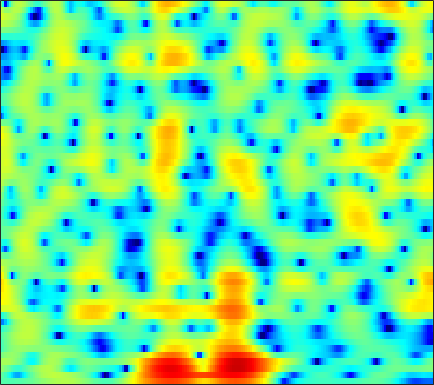

Values plotted in this chart, from the file beside it:
-2.1724, -2.1873, -2.2262, -2.2634, -2.2817, -2.2896, -2.2736, -2.2499, -2.1862, -2.0845, -1.9503, -1.8222, -1.6137, -1.364, -1.1561, -0.85684, -0.53091, -0.27429, 0.07117, 0.41745, 0.7486, 0.98559, 1.2861, 1.5617
-1.19, -1.909, -3.033, -4.382, -5.561, -7.343, -9.156, -10.16, -10.26, -8.938, -7.079, -5.712, -4.087, -2.698, -1.805, -0.7808, 0.07799, 0.6253, 1.243, 1.747, 2.148, 2.386, 2.623, 2.775
0.9511, 0.5103, -0.1888, -1.005, -1.665, -2.553, -3.302, -3.676, -3.837, -3.581, -3.009, -2.468, -1.704, -0.9417, -0.3932, 0.2879, 0.8902, 1.298, 1.771, 2.138, 2.385, 2.479, 2.474, 2.287
1.615, 1.742, 1.778, 1.677, 1.515, 1.196, 0.764, 0.3597, -0.2974, -1.109, -2.082, -2.933, -4.215, -5.456, -6.053, -5.921, -4.723, -3.5, -1.872, -0.4774, 0.599, 1.214, 1.774, 2.045
-0.7132, -0.1727, 0.3896, 0.7682, 0.9322, 0.9999, 0.8882, 0.6801, 0.2358, -0.4175, -1.272, -2.046, -3.2, -4.305, -4.881, -4.955, -4.2, -3.313, -2.049, -0.8904, 0.06308, 0.6304, 1.205, 1.58
-3.311, -2.423, -1.425, -0.6291, -0.1543, 0.3335, 0.6709, 0.836, 0.9499, 0.9623, 0.8957, 0.8062, 0.66, 0.5188, 0.4264, 0.3413, 0.3004, 0.2945, 0.2944, 0.2979, 0.2769, 0.2392, 0.1651, 0.04511
-3.058, -2.227, -1.244, -0.3961, 0.1523, 0.7746, 1.281, 1.588, 1.904, 2.122, 2.247, 2.282, 2.26, 2.162, 2.037, 1.802, 1.489, 1.201, 0.7391, 0.1852, -0.4757, -1.043, -1.883, -2.799
-2.453, -1.815, -1.002, -0.2385, 0.3026, 0.9647, 1.547, 1.924, 2.345, 2.663, 2.874, 2.959, 2.979, 2.881, 2.728, 2.419, 1.976, 1.547, 0.8378, -0.06022, -1.192, -2.232, -3.941, -6.19
-4.169, -3.65, -2.819, -1.883, -1.154, -0.2142, 0.6429, 1.204, 1.831, 2.312, 2.646, 2.802, 2.888, 2.838, 2.719, 2.453, 2.054, 1.675, 1.052, 0.3062, -0.5565, -1.276, -2.319, -3.425
-12.35, -11.89, -8.719, -5.509, -3.566, -1.549, -0.04746, 0.8118, 1.667, 2.245, 2.598, 2.738, 2.777, 2.679, 2.532, 2.252, 1.885, 1.559, 1.055, 0.4851, -0.1372, -0.6352, -1.295, -1.893
-4.333, -4.185, -2.94, -1.231, -0.03325, 1.266, 2.189, 2.654, 2.996, 3.064, 2.9, 2.657, 2.232, 1.756, 1.406, 0.9756, 0.6088, 0.3639, 0.02012, -0.4184, -1.014, -1.604, -2.581, -3.799
4.111, 4.072, 4.087, 4.136, 4.143, 4.056, 3.809, 3.485, 2.818, 1.844, 0.5195, -0.7241, -2.707, -4.883, -6.305, -7.07, -6.386, -5.538, -4.537, -3.96, -3.846, -4.087, -4.876, -6.299
5.853, 5.673, 5.361, 4.947, 4.559, 3.929, 3.134, 2.401, 1.205, -0.2889, -2.172, -3.898, -6.766, -10.35, -13.16, -14.25, -11.7, -9.797, -7.992, -6.817, -6.119, -5.833, -5.714, -5.783
6.37, 6.057, 5.534, 4.897, 4.356, 3.542, 2.611, 1.83, 0.685, -0.5851, -1.966, -3.055, -4.5, -5.792, -6.59, -7.279, -7.545, -7.523, -7.281, -6.94, -6.607, -6.421, -6.318, -6.323
7.16, 6.605, 5.764, 4.856, 4.154, 3.204, 2.268, 1.573, 0.623, -0.4079, -1.57, -2.546, -3.993, -5.579, -6.771, -8.128, -8.95, -8.959, -8.32, -7.393, -6.643, -6.274, -6.065, -6.288
8.04, 6.958, 5.275, 3.405, 2.037, 0.6147, -0.02281, -0.09548, -0.02687, -0.1169, -0.5779, -1.245, -2.693, -4.971, -7.463, -12.88, -22.58, -16.08, -9.601, -6.314, -4.399, -3.509, -2.86, -2.763
6.742, 5.215, 2.538, -1.313, -5.675, -16.77, -9.91, -5.329, -2.19, -0.5673, 0.1589, 0.2917, 0.06774, -0.5017, -1.069, -1.75, -2.175, -2.169, -1.8, -1.261, -0.7751, -0.4903, -0.3105, -0.3037
4.44, 3.523, 2.201, 0.873, -0.007022, -0.7713, -0.9228, -0.7116, -0.2125, 0.3132, 0.7008, 0.8753, 0.9632, 0.8995, 0.7758, 0.5666, 0.3529, 0.2004, -0.02303, -0.2667, -0.5727, -0.8601, -1.359, -1.957
2.498, 2.054, 1.54, 1.159, 0.985, 0.9153, 0.9875, 1.118, 1.364, 1.603, 1.803, 1.901, 1.933, 1.861, 1.754, 1.507, 1.182, 0.8769, 0.3938, -0.1788, -0.8586, -1.481, -2.459, -3.722
-0.8134, -1.296, -1.581, -1.351, -0.9018, -0.1202, 0.7018, 1.288, 1.95, 2.454, 2.79, 2.931, 2.965, 2.833, 2.63, 2.233, 1.703, 1.234, 0.5709, -0.1528, -0.9017, -1.482, -2.315, -3.296
-6.973, -10.48, -14.72, -9.609, -5.879, -2.475, -0.1462, 1.143, 2.393, 3.238, 3.736, 3.903, 3.881, 3.571, 3.159, 2.396, 1.397, 0.5439, -0.6603, -1.761, -2.544, -2.846, -2.951, -2.844
-4.264, -5.024, -5.272, -4.119, -2.704, -0.7743, 0.9187, 1.949, 3.013, 3.745, 4.155, 4.246, 4.084, 3.571, 2.928, 1.692, -0.09673, -1.911, -5.287, -10.25, -14.58, -11.71, -7.497, -4.844
-1.722, -1.482, -1.09, -0.552, -0.06134, 0.6787, 1.443, 1.969, 2.599, 3.081, 3.373, 3.454, 3.334, 2.942, 2.44, 1.447, 0.08073, -1.215, -3.208, -5.196, -6.292, -6.142, -5.14, -4.028
-1.539, -1.314, -1.07, -0.8382, -0.63, -0.2631, 0.1916, 0.5967, 1.166, 1.715, 2.184, 2.453, 2.668, 2.689, 2.578, 2.252, 1.757, 1.311, 0.6422, 0.006195, -0.5426, -0.8832, -1.27, -1.692
-1.865, -2.142, -2.685, -3.324, -3.738, -3.96, -3.601, -2.926, -1.75, -0.5165, 0.6078, 1.309, 2.059, 2.587, 2.842, 3.032, 3.043, 2.958, 2.733, 2.421, 2.015, 1.652, 1.058, 0.2863
-2.374, -3.343, -5.179, -7.941, -11.13, -18.41, -16.54, -10.96, -6.407, -3.456, -1.375, -0.1874, 1.018, 1.896, 2.369, 2.816, 3.078, 3.171, 3.2, 3.102, 2.896, 2.673, 2.259, 1.719
-1.985, -2.93, -4.41, -6.067, -7.276, -8.315, -8.066, -7.033, -5.236, -3.442, -1.921, -0.9699, 0.03821, 0.7727, 1.189, 1.554, 1.794, 1.91, 2.011, 2.072, 2.109, 2.111, 2.08, 1.978
-0.8123, -1.704, -2.882, -3.897, -4.401, -4.663, -4.367, -3.889, -3.023, -2.078, -1.213, -0.6896, -0.1763, 0.1002, 0.1563, 0.07308, -0.1308, -0.2802, -0.3885, -0.2486, 0.1259, 0.5119, 1.078, 1.589
0.3926, -1.126, -3.551, -6.207, -7.675, -7.46, -5.458, -3.874, -2.09, -0.7851, 0.1, 0.4895, 0.6386, 0.3676, -0.1712, -1.299, -3.005, -4.599, -6.478, -6.325, -4.207, -2.413, -0.3967, 1.145
1.753, 0.136, -2.7, -6.481, -9.131, -8.359, -4.906, -2.831, -0.8233, 0.4623, 1.209, 1.465, 1.401, 0.8571, 0.1121, -1.434, -3.748, -6.114, -9.718, -9.703, -6.07, -3.666, -1.266, 0.4889
2.704, 2.029, 1.095, 0.286, -0.1336, -0.308, -0.1152, 0.1807, 0.6215, 0.9699, 1.147, 1.14, 0.9483, 0.5196, 0.06662, -0.7351, -1.634, -2.292, -2.978, -3.263, -3.13, -2.803, -2.235, -1.542
3.167, 3.01, 2.74, 2.439, 2.208, 1.928, 1.674, 1.515, 1.308, 1.13, 0.9508, 0.8007, 0.5653, 0.2752, -0.006986, -0.4685, -1.057, -1.575, -2.322, -3.186, -4.115, -4.807, -5.501, -5.686
3.444, 3.647, 3.702, 3.528, 3.27, 2.758, 2.115, 1.566, 0.8293, 0.1891, -0.2132, -0.3386, -0.3305, -0.2536, -0.2299, -0.3054, -0.63, -1.057, -1.95, -3.327, -5.393, -7.709, -12.9, -25.46
3.456, 3.929, 4.147, 3.929, 3.493, 2.536, 1.127, -0.2823, -2.595, -5.142, -6.537, -5.931, -4.072, -2.342, -1.396, -0.6037, -0.251, -0.2662, -0.6784, -1.409, -2.491, -3.465, -4.687, -5.263
3.433, 3.785, 3.874, 3.55, 3.016, 1.916, 0.2583, -1.396, -4.436, -8.527, -11.38, -9.552, -6.037, -3.577, -2.307, -1.222, -0.6213, -0.4163, -0.353, -0.5054, -0.7517, -0.9429, -1.108, -1.145
3.943, 3.977, 3.805, 3.386, 2.916, 2.084, 1.07, 0.2205, -0.8877, -1.833, -2.385, -2.47, -2.248, -1.858, -1.606, -1.344, -1.281, -1.333, -1.462, -1.655, -1.789, -1.813, -1.771, -1.616
4.867, 4.638, 4.197, 3.608, 3.094, 2.335, 1.567, 1.012, 0.3807, -0.08647, -0.3948, -0.5347, -0.668, -0.8068, -0.9892, -1.397, -2.03, -2.669, -3.74, -4.743, -5.331, -5.282, -4.646, -3.737
5.757, 5.276, 4.508, 3.586, 2.791, 1.651, 0.4994, -0.2286, -0.8783, -1.001, -0.713, -0.4083, -0.06186, 0.04901, -0.0638, -0.6332, -1.73, -3.044, -5.78, -10.65, -22.35, -16.93, -8.844, -5.116
4.899, 4.269, 3.324, 2.139, 0.9855, -1.097, -4.121, -7.294, -10.96, -7.955, -4.04, -1.999, -0.1969, 0.8174, 1.163, 1.165, 0.6484, -0.03316, -1.248, -2.593, -3.435, -3.344, -2.356, -1.118
-0.3307, -0.6717, -0.9125, -1.224, -1.668, -2.725, -4.298, -5.633, -6.621, -5.431, -3.182, -1.643, -0.06581, 1.008, 1.493, 1.825, 1.837, 1.701, 1.431, 1.164, 0.982, 0.9501, 1.056, 1.235
-14.39, -10.65, -6.685, -4.378, -3.307, -2.426, -1.926, -1.632, -1.211, -0.6672, 0.007865, 0.5084, 1.103, 1.54, 1.729, 1.831, 1.769, 1.63, 1.383, 1.135, 0.9482, 0.8682, 0.8536, 0.9123
-7.712, -6.913, -5.125, -3.388, -2.309, -1.146, -0.2623, 0.2671, 0.8662, 1.353, 1.727, 1.941, 2.103, 2.088, 1.972, 1.631, 1.11, 0.6173, -0.1417, -0.9111, -1.491, -1.696, -1.617, -1.185
-2.496, -2.265, -1.724, -0.9983, -0.4115, 0.3478, 1.049, 1.508, 2.021, 2.414, 2.657, 2.737, 2.679, 2.412, 2.05, 1.301, 0.1886, -0.9224, -2.895, -5.519, -8.647, -10.07, -8.53, -5.618
-2.297, -1.956, -1.385, -0.7472, -0.2427, 0.4314, 1.088, 1.544, 2.065, 2.469, 2.738, 2.82, 2.762, 2.49, 2.103, 1.34, 0.21, -0.9374, -2.938, -5.641, -8.883, -10.41, -8.793, -5.805
-4.956, -4.356, -3.543, -2.717, -2.082, -1.217, -0.3749, 0.2278, 0.9617, 1.572, 2.038, 2.278, 2.436, 2.386, 2.215, 1.806, 1.208, 0.6393, -0.1986, -1.049, -1.709, -1.966, -1.917, -1.528
-8.93, -8.222, -7.385, -6.419, -5.557, -4.27, -2.938, -1.969, -0.7773, 0.2431, 1.056, 1.539, 1.997, 2.249, 2.324, 2.253, 2.037, 1.81, 1.431, 1.062, 0.7518, 0.5917, 0.4916, 0.5011
-12.26, -12.84, -13.78, -13.48, -11.86, -8.892, -6.116, -4.366, -2.437, -0.8961, 0.303, 1.003, 1.715, 2.205, 2.419, 2.526, 2.427, 2.245, 1.876, 1.439, 1.024, 0.7936, 0.6635, 0.7652
-11.75, -13.71, -17.54, -19.73, -15.76, -10.69, -7.117, -5.115, -3.041, -1.441, -0.178, 0.5959, 1.444, 2.067, 2.371, 2.571, 2.466, 2.143, 1.401, 0.2242, -1.272, -2.329, -2.841, -1.838
-8.548, -9.07, -9.396, -9.103, -8.476, -7.282, -5.952, -5.059, -4.053, -3.21, -2.428, -1.775, -0.8339, 0.1149, 0.7572, 1.389, 1.637, 1.467, 0.7079, -0.9591, -4.07, -8.182, -14.45, -6.192
-11.21, -11.45, -11.01, -9.989, -9.214, -8.325, -7.789, -7.711, -8.174, -9.233, -10.46, -10.53, -8.489, -5.595, -3.689, -1.81, -0.5583, 0.03184, 0.335, 0.27, -0.00382, -0.1577, 0.05048, 0.9014
-25.94, -28.73, -17.31, -12.98, -11.1, -9.655, -9.105, -9.215, -10.15, -12.29, -15.83, -17.33, -13.12, -8.647, -6.196, -3.751, -1.997, -0.9989, 0.00465, 0.7582, 1.371, 1.79, 2.357, 2.941
-10.91, -11.06, -10.34, -9.177, -8.358, -7.545, -7.132, -7.056, -7.18, -7.423, -7.502, -7.327, -6.614, -5.489, -4.513, -3.241, -2.051, -1.264, -0.2746, 0.5781, 1.344, 1.875, 2.526, 3.104
-4.202, -4.298, -4.288, -4.182, -4.077, -3.964, -3.929, -3.968, -4.084, -4.207, -4.294, -4.288, -4.17, -3.898, -3.6, -3.075, -2.436, -1.883, -1.104, -0.2872, 0.5322, 1.127, 1.867, 2.533
0.08824, -0.04538, -0.2248, -0.4121, -0.5721, -0.8291, -1.137, -1.414, -1.862, -2.394, -2.996, -3.446, -4.029, -4.517, -4.776, -4.843, -4.579, -4.138, -3.341, -2.309, -1.204, -0.3795, 0.6565, 1.574
3.018, 2.772, 2.424, 2.063, 1.775, 1.34, 0.8067, 0.3193, -0.4887, -1.533, -2.845, -4.037, -5.869, -7.897, -9.314, -10.58, -10.58, -9.871, -8.213, -6.238, -4.197, -2.746, -1.026, 0.3759
4.372, 3.897, 3.345, 2.915, 2.663, 2.347, 1.938, 1.496, 0.6524, -0.5771, -2.326, -4.119, -7.327, -12.05, -17.49, -36.43, -24.55, -20.61, -16.8, -12.06, -7.637, -4.995, -2.263, -0.316
3.469, 2.241, 1.057, 0.8502, 1.231, 1.94, 2.462, 2.593, 2.359, 1.62, 0.347, -0.9848, -3.307, -6.191, -8.585, -11.82, -14.92, -17.06, -16.42, -10.78, -6.084, -3.45, -0.8399, 0.9555
-0.5083, -4.621, -18.5, -9.849, -4.236, -0.5516, 1.423, 2.26, 2.755, 2.694, 2.194, 1.595, 0.5331, -0.7136, -1.663, -2.824, -3.634, -3.88, -3.579, -2.62, -1.294, -0.2788, 0.9262, 1.873
